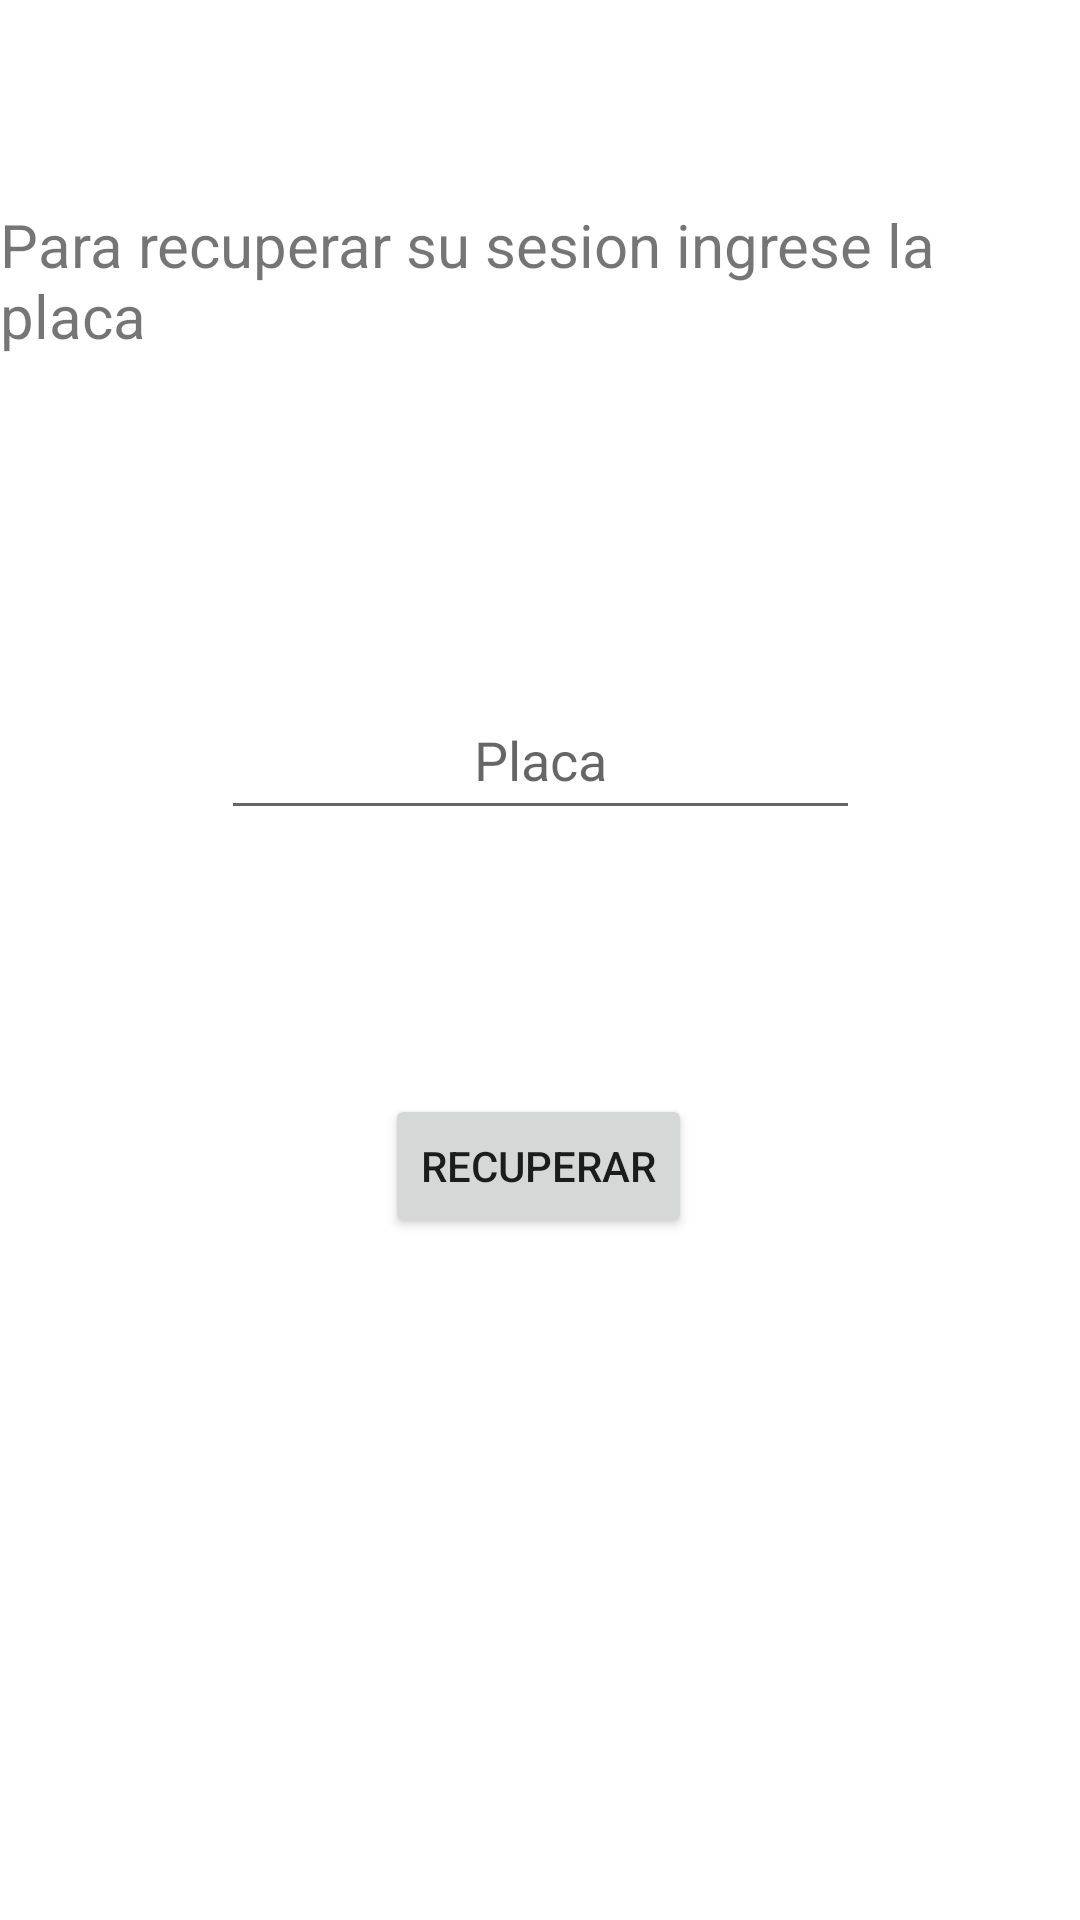

This screen was rendered from an Android layout file. Write that file and the resources it references.
<!-- AndroidManifest.xml: application theme Theme.Gas -->
<!-- res/layout/activity_recuperar_sesion.xml -->
<?xml version="1.0" encoding="utf-8"?>
<androidx.constraintlayout.widget.ConstraintLayout xmlns:android="http://schemas.android.com/apk/res/android"
    xmlns:app="http://schemas.android.com/apk/res-auto"
    xmlns:tools="http://schemas.android.com/tools"
    android:layout_width="match_parent"
    android:layout_height="match_parent"
    tools:context=".RecuperarSesion">

    <TextView
        android:id="@+id/textView"
        android:layout_width="wrap_content"
        android:layout_height="wrap_content"
        android:layout_marginTop="68dp"
        android:text="Para recuperar su sesion ingrese la placa"
        android:textSize="20dp"
        app:layout_constraintEnd_toEndOf="parent"
        app:layout_constraintHorizontal_bias="0.498"
        app:layout_constraintStart_toStartOf="parent"
        app:layout_constraintTop_toTopOf="parent" />

    <EditText
        android:id="@+id/textPlaca"
        android:layout_width="213dp"
        android:layout_height="50dp"
        android:layout_marginTop="108dp"
        android:textAlignment="center"
        android:hint="Placa"
        app:layout_constraintEnd_toEndOf="parent"
        app:layout_constraintStart_toStartOf="parent"
        app:layout_constraintTop_toBottomOf="@+id/textView" />

    <Button
        android:id="@+id/RecuperarButton"
        android:layout_width="wrap_content"
        android:layout_height="wrap_content"
        android:layout_marginTop="88dp"
        android:text="Recuperar"
        app:layout_constraintEnd_toEndOf="parent"
        app:layout_constraintHorizontal_bias="0.498"
        app:layout_constraintStart_toStartOf="parent"
        app:layout_constraintTop_toBottomOf="@+id/textPlaca" />
</androidx.constraintlayout.widget.ConstraintLayout>
<!-- resources referenced by this layout -->
<resources>
  <style name="Theme.Gas" parent="Theme.MaterialComponents.DayNight.DarkActionBar">
          
          <item name="colorPrimary">@color/purple_500</item>
          <item name="colorPrimaryVariant">@color/purple_700</item>
          <item name="colorOnPrimary">@color/white</item>
          
          <item name="colorSecondary">@color/teal_200</item>
          <item name="colorSecondaryVariant">@color/teal_700</item>
          <item name="colorOnSecondary">@color/black</item>
          
          <item name="android:statusBarColor">?attr/colorPrimaryVariant</item>
          
      </style>
  <!-- not gathered from this repository: default colours our renderer supplied (Android Studio template values) -->
  <color name="purple_500">#FF6200EE</color>
  <color name="purple_700">#FF3700B3</color>
  <color name="teal_200">#FF03DAC5</color>
  <color name="teal_700">#FF018786</color>
  <color name="black">#FF000000</color>
  <color name="white">#FFFFFFFF</color>
</resources>
